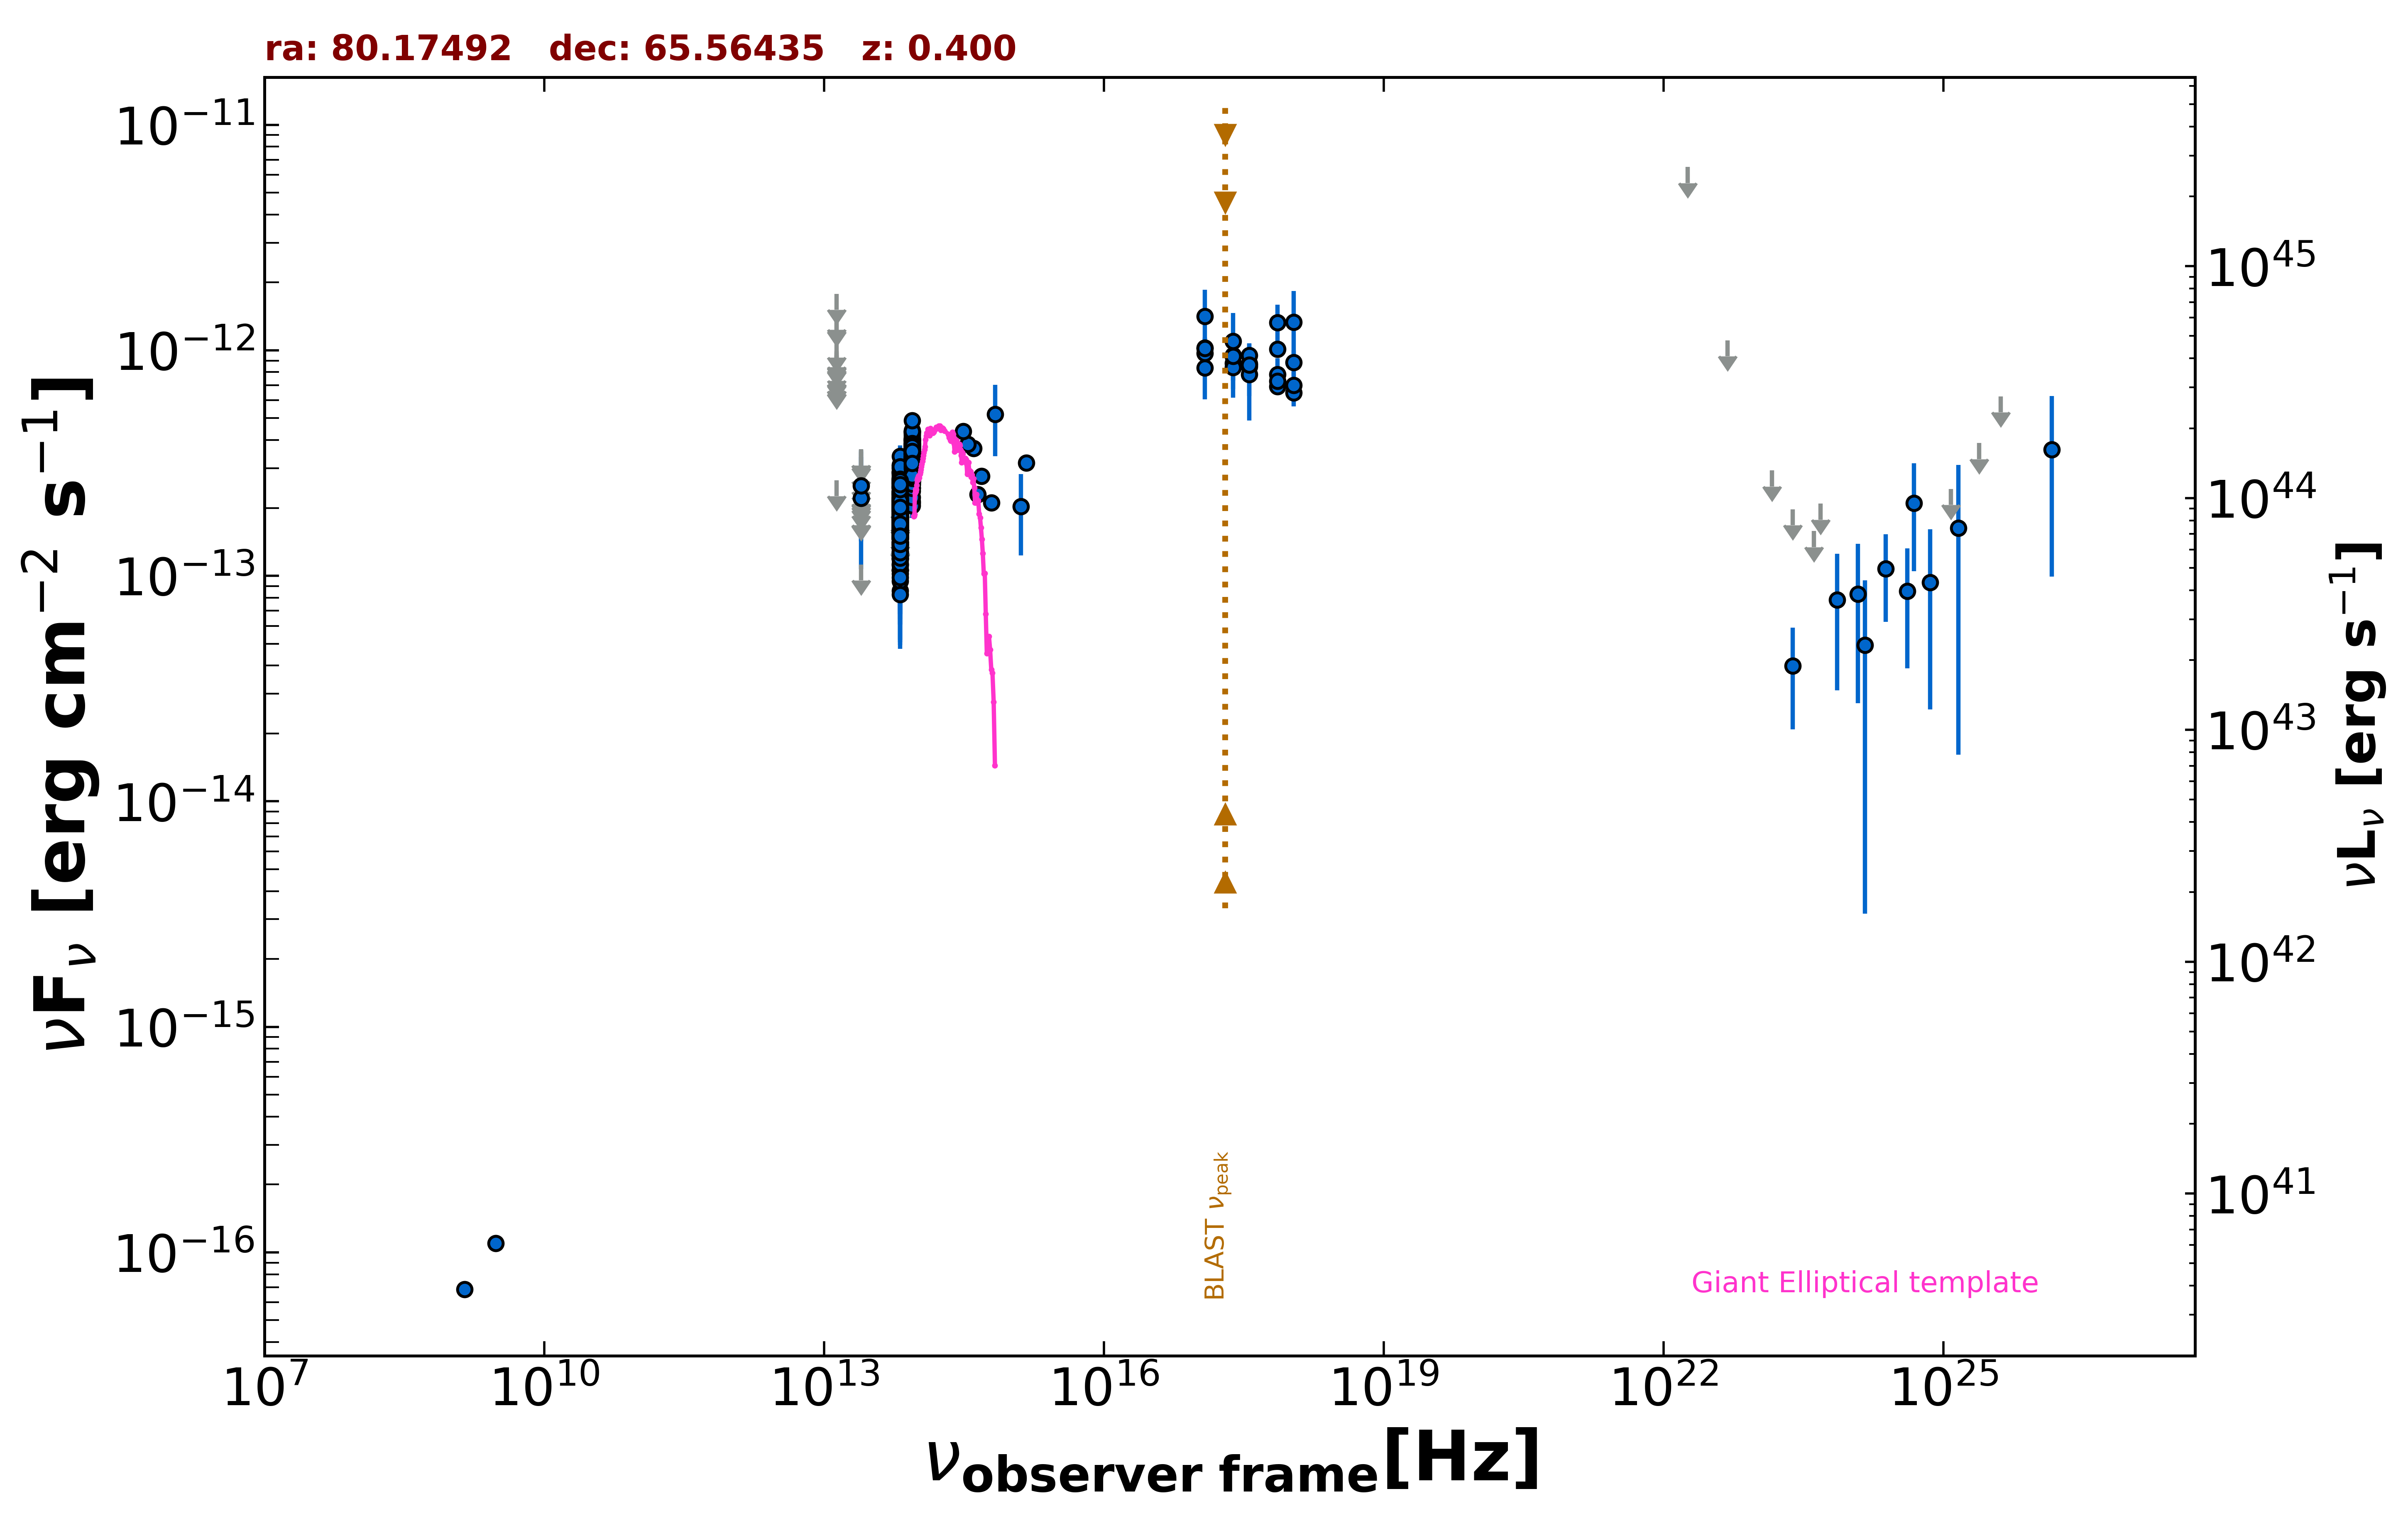

The data file committed next to this chart (first rows):
freq., flux, err_flux, MJD_start, MJD_end, flag, catalog, reference
1.400e+09, 6.860e-17, 5.600e-18, 55000, 55000, , NVSS, Condon et al. 1998  AJ  115  1693
3.000e+09, 1.097e-16, 6.650e-18, 55000, 55000, , VLASSQL, Gordon et al. 2021  ApJS  255  30
2.418e+17, 8.778e-13, 2.041e-13, 55000, 55000, , RASS, Boller et al. 2016  A&A  103  1
2.418e+17, 9.490e-13, 9.275e-14, 55194, 56238, , 1OUSX, Giommi et al. in preparation
1.209e+17, 1.024e-12, 1.052e-13, 55194, 56238, , 1OUSX, Giommi et al. in preparation
3.627e+17, 8.743e-13, 7.980e-14, 55194, 56238, , 1OUSX, Giommi et al. in preparation
7.253e+17, 6.919e-13, 4.200e-14, 55194, 56238, , 1OUSX, Giommi et al. in preparation
1.088e+18, 6.488e-13, 8.560e-14, 55194, 56238, , 1OUSX, Giommi et al. in preparation
7.253e+17, 1.010e-12, 6.220e-14, 55000, 55000, , 2SXPS, Evans et al. 2020  ApJS  247  54
1.209e+17, 9.715e-13, 1.024e-13, 55000, 55000, , 2SXPS, Evans et al. 2020  ApJS  247  54
3.627e+17, 9.488e-13, 9.035e-14, 55000, 55000, , 2SXPS, Evans et al. 2020  ApJS  247  54
1.088e+18, 8.826e-13, 1.146e-13, 55000, 55000, , 2SXPS, Evans et al. 2020  ApJS  247  54
8.817e+13, 3.414e-13, 2.450e-15, 55000, 55000, , UNWISE, Schlafly et al. 2019  ApJS  240  30
6.517e+13, 1.912e-13, 3.200e-15, 55000, 55000, , UNWISE, Schlafly et al. 2019  ApJS  240  30
8.817e+13, 3.342e-13, 9.550e-15, 55000, 55000, , WISE, Wright et al. 2010  AJ  140  1868
6.517e+13, 2.024e-13, 8.200e-15, 55000, 55000, , WISE, Wright et al. 2010  AJ  140  1868
2.498e+13, 1.121e-13, 0.000e+00, 55000, 55000, UL, WISE, Wright et al. 2010  AJ  140  1868
1.363e+13, 2.657e-13, 0.000e+00, 55000, 55000, UL, WISE, Wright et al. 2010  AJ  140  1868
8.817e+13, 3.539e-13, 4.905e-14, 56921, 56921, , NEOWISE, Mainzer et al. 2014  ApJ  792  30
6.517e+13, 2.490e-13, 3.405e-14, 56921, 56921, , NEOWISE, Mainzer et al. 2014  ApJ  792  30
8.817e+13, 3.230e-13, 2.445e-14, 56922, 56922, , NEOWISE, Mainzer et al. 2014  ApJ  792  30
6.517e+13, 1.951e-13, 4.385e-14, 56922, 56922, , NEOWISE, Mainzer et al. 2014  ApJ  792  30
8.817e+13, 2.987e-13, 2.505e-14, 56921, 56921, , NEOWISE, Mainzer et al. 2014  ApJ  792  30
6.517e+13, 2.163e-13, 0.000e+00, 56921, 56921, UL, NEOWISE, Mainzer et al. 2014  ApJ  792  30
8.817e+13, 3.870e-13, 3.350e-14, 56921, 56921, , NEOWISE, Mainzer et al. 2014  ApJ  792  30
6.517e+13, 1.057e-13, 3.827e-14, 56921, 56921, , NEOWISE, Mainzer et al. 2014  ApJ  792  30
8.817e+13, 3.287e-13, 3.520e-14, 56921, 56921, , NEOWISE, Mainzer et al. 2014  ApJ  792  30
6.517e+13, 1.314e-13, 3.565e-14, 56921, 56921, , NEOWISE, Mainzer et al. 2014  ApJ  792  30
8.817e+13, 3.174e-13, 2.370e-14, 56922, 56922, , NEOWISE, Mainzer et al. 2014  ApJ  792  30
6.517e+13, 2.452e-13, 4.310e-14, 56922, 56922, , NEOWISE, Mainzer et al. 2014  ApJ  792  30
8.817e+13, 3.201e-13, 3.600e-14, 56922, 56922, , NEOWISE, Mainzer et al. 2014  ApJ  792  30
6.517e+13, 1.702e-13, 4.360e-14, 56922, 56922, , NEOWISE, Mainzer et al. 2014  ApJ  792  30
8.817e+13, 3.852e-13, 2.700e-14, 56922, 56922, , NEOWISE, Mainzer et al. 2014  ApJ  792  30
6.517e+13, 1.814e-13, 3.410e-14, 56922, 56922, , NEOWISE, Mainzer et al. 2014  ApJ  792  30
8.817e+13, 3.500e-13, 2.485e-14, 56921, 56921, , NEOWISE, Mainzer et al. 2014  ApJ  792  30
6.517e+13, 2.228e-13, 3.545e-14, 56921, 56921, , NEOWISE, Mainzer et al. 2014  ApJ  792  30
8.817e+13, 3.213e-13, 3.645e-14, 56921, 56921, , NEOWISE, Mainzer et al. 2014  ApJ  792  30
6.517e+13, 1.752e-13, 3.260e-14, 56921, 56921, , NEOWISE, Mainzer et al. 2014  ApJ  792  30
8.817e+13, 3.034e-13, 2.715e-14, 56921, 56921, , NEOWISE, Mainzer et al. 2014  ApJ  792  30
6.517e+13, 2.277e-13, 5.720e-14, 56921, 56921, , NEOWISE, Mainzer et al. 2014  ApJ  792  30
8.817e+13, 3.795e-13, 3.745e-14, 56921, 56921, , NEOWISE, Mainzer et al. 2014  ApJ  792  30
6.517e+13, 1.488e-13, 0.000e+00, 56921, 56921, UL, NEOWISE, Mainzer et al. 2014  ApJ  792  30
8.817e+13, 3.631e-13, 2.680e-14, 56921, 56921, , NEOWISE, Mainzer et al. 2014  ApJ  792  30
6.517e+13, 2.331e-13, 3.640e-14, 56921, 56921, , NEOWISE, Mainzer et al. 2014  ApJ  792  30
8.817e+13, 3.733e-13, 2.410e-14, 56922, 56922, , NEOWISE, Mainzer et al. 2014  ApJ  792  30
6.517e+13, 1.976e-13, 4.705e-14, 56922, 56922, , NEOWISE, Mainzer et al. 2014  ApJ  792  30
8.817e+13, 3.401e-13, 2.885e-14, 57089, 57089, , NEOWISE, Mainzer et al. 2014  ApJ  792  30
6.517e+13, 1.930e-13, 4.665e-14, 57089, 57089, , NEOWISE, Mainzer et al. 2014  ApJ  792  30
8.817e+13, 3.549e-13, 3.045e-14, 57089, 57089, , NEOWISE, Mainzer et al. 2014  ApJ  792  30
6.517e+13, 1.232e-13, 3.935e-14, 57089, 57089, , NEOWISE, Mainzer et al. 2014  ApJ  792  30
8.817e+13, 3.588e-13, 3.145e-14, 57089, 57089, , NEOWISE, Mainzer et al. 2014  ApJ  792  30
6.517e+13, 1.617e-13, 4.835e-14, 57089, 57089, , NEOWISE, Mainzer et al. 2014  ApJ  792  30
8.817e+13, 3.595e-13, 2.485e-14, 57089, 57089, , NEOWISE, Mainzer et al. 2014  ApJ  792  30
6.517e+13, 2.284e-13, 3.315e-14, 57089, 57089, , NEOWISE, Mainzer et al. 2014  ApJ  792  30
8.817e+13, 3.411e-13, 2.515e-14, 57089, 57089, , NEOWISE, Mainzer et al. 2014  ApJ  792  30
6.517e+13, 2.177e-13, 4.730e-14, 57089, 57089, , NEOWISE, Mainzer et al. 2014  ApJ  792  30
8.817e+13, 2.943e-13, 2.685e-14, 56730, 56730, , NEOWISE, Mainzer et al. 2014  ApJ  792  30
6.517e+13, 1.509e-13, 3.575e-14, 56730, 56730, , NEOWISE, Mainzer et al. 2014  ApJ  792  30
8.817e+13, 2.762e-13, 3.140e-14, 56730, 56730, , NEOWISE, Mainzer et al. 2014  ApJ  792  30
6.517e+13, 1.880e-13, 4.155e-14, 56730, 56730, , NEOWISE, Mainzer et al. 2014  ApJ  792  30
... 700 more rows
